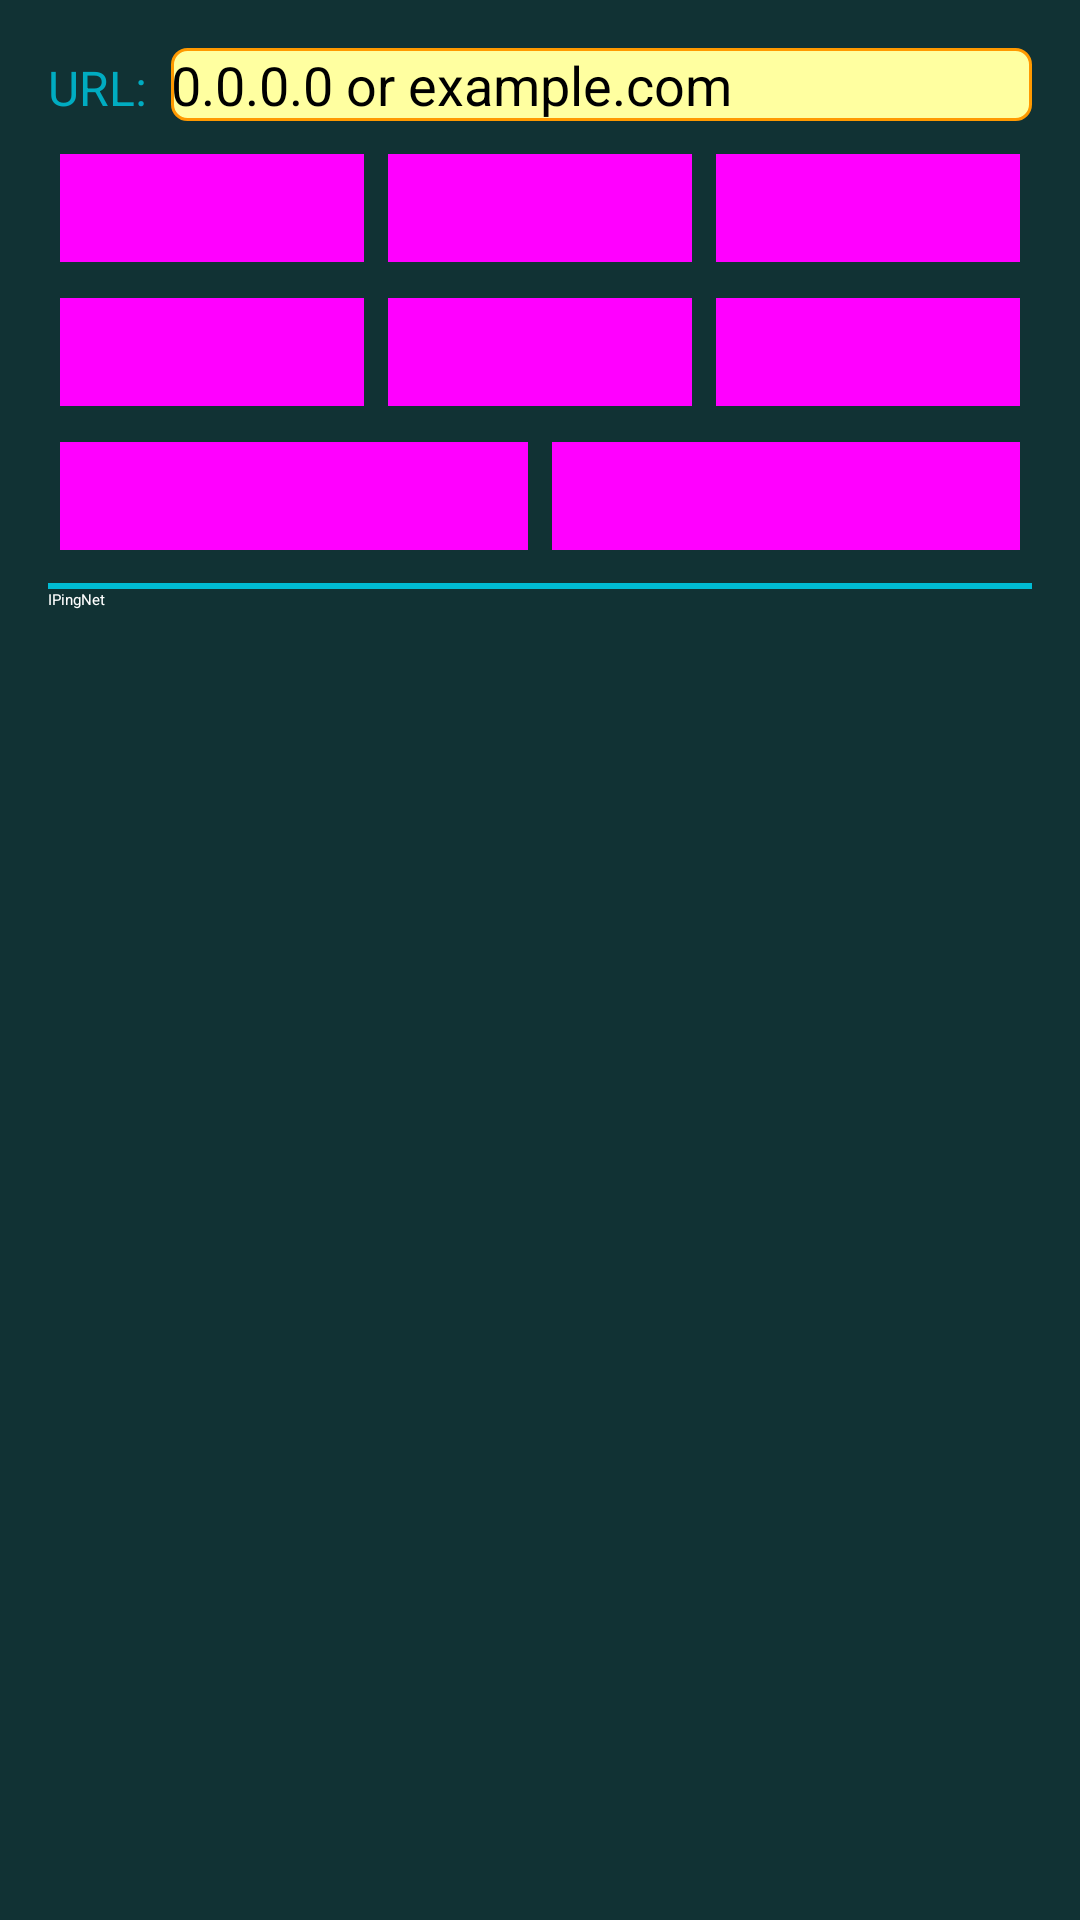

This screen was rendered from an Android layout file. Write that file and the resources it references.
<!-- AndroidManifest.xml: application theme MyMaterialTheme -->
<!-- res/layout/fragment_three.xml -->
<ScrollView xmlns:android="http://schemas.android.com/apk/res/android"
    xmlns:tools="http://schemas.android.com/tools"
    android:layout_width="match_parent"
    android:layout_height="match_parent"
    android:padding="16dp"
    tools:context="com.mymoona.tufailbhat.ipingnet.ThreeFragment"
    android:background="@color/textTwo">
    <LinearLayout
        android:layout_width="match_parent"
        android:layout_height="wrap_content"
        android:orientation="vertical">
    <LinearLayout
        android:layout_width="match_parent"
        android:layout_height="wrap_content"
        android:orientation="horizontal">
        <TextView
            android:id="@+id/txtUrl"
            android:layout_width="0dp"
            android:layout_height="wrap_content"
            android:layout_weight="1"
            android:text="@string/wrtAddress"
            android:textSize="@dimen/tab_text"
            android:textColor="@color/colorPrimaryDark"/>
        <EditText
            android:id="@+id/edtUrl"
            android:layout_width="0dp"
            android:layout_height="wrap_content"
            android:layout_weight="7"
            android:hint="@string/demo1"
            android:imeOptions="flagNoExtractUi"
            android:inputType="textUri"
            android:textSize="18sp"
            android:background="@drawable/border"
            android:layout_marginBottom="5dp"/>
    </LinearLayout>
   <LinearLayout
       android:layout_width="match_parent"
       android:layout_height="wrap_content"
       android:orientation="horizontal">
    <Button
        android:id="@+id/bttnPing"
        style="@style/Widget.AppCompat.Button.Colored"
        android:layout_width="0dp"
        android:layout_weight="1"
        android:layout_height="wrap_content"
        android:text="@string/ping" />
    <Button
        android:id="@+id/bttnCPu"
        style="@style/Widget.AppCompat.Button.Colored"
        android:layout_width="0dp"
        android:layout_weight="1"
        android:layout_height="wrap_content"
        android:text="@string/cpu" />
       <Button
           android:id="@+id/bttnNetstat"
           style="@style/Widget.AppCompat.Button.Colored"
           android:layout_width="0dp"
           android:layout_weight="1"
           android:layout_height="wrap_content"
           android:text="@string/txtNetStat"/>

   </LinearLayout>
    <LinearLayout
        android:layout_width="match_parent"
        android:layout_height="wrap_content"
        android:orientation="horizontal">
        <Button
            android:id="@+id/bttnTesting"
            style="@style/Widget.AppCompat.Button.Colored"
            android:layout_width="0dp"
            android:layout_weight="1"
            android:layout_height="wrap_content"
            android:text="@string/txtTest" />
        <Button
            android:id="@+id/bttnNeigh"
            style="@style/Widget.AppCompat.Button.Colored"
            android:layout_width="0dp"
            android:layout_weight="1"
            android:layout_height="wrap_content"
            android:text="@string/txtNeigh" />
        <Button
            android:id="@+id/bttnMaddr"
            style="@style/Widget.AppCompat.Button.Colored"
            android:layout_width="0dp"
            android:layout_weight="1"
            android:layout_height="wrap_content"
            android:text="@string/txtMaddr"/>
    </LinearLayout>
    <LinearLayout
        android:layout_width="match_parent"
        android:layout_height="wrap_content"
        android:orientation="horizontal">
        <Button
            android:id="@+id/bttnDF"
            style="@style/Widget.AppCompat.Button.Colored"
            android:layout_width="0dp"
            android:layout_weight="1"
            android:layout_height="wrap_content"
            android:text="@string/txtdf" />
        <Button
            android:id="@+id/bttnMac"
            style="@style/Widget.AppCompat.Button.Colored"
            android:layout_width="0dp"
            android:layout_weight="1"
            android:layout_height="wrap_content"
            android:text="@string/txtMac" />
    </LinearLayout>
    <View
        android:id="@+id/viewline"
        android:background="@color/colorPrimary"
        android:layout_marginTop="5dp"
        android:layout_width="match_parent"
        android:layout_height="2dp"/>
    <LinearLayout
        android:layout_width="match_parent"
        android:layout_height="match_parent"
        android:fillViewport="true"
        android:scrollbars="vertical">
        <TextView
            android:id="@+id/txtUrlResult"
            android:layout_width="match_parent"
            android:layout_height="wrap_content"
            android:background="@color/textTwo"
            android:textColor="@color/textColorPrimary"
            android:text="@string/app_name"/>
    </LinearLayout>
    <TextView
        android:id="@+id/txtInfoRes"
        android:layout_width="match_parent"
        android:layout_height="20dp"
        android:layout_marginTop="5dp"
        android:layout_marginBottom="70dp"
        android:textColor="@color/textD"
        android:textSize="@dimen/tab_text"/>
    </LinearLayout>
</ScrollView>
<!-- resources referenced by this layout -->
<resources>
  <color name="colorPrimary">#00BCD4</color>
  <color name="colorPrimaryDark">#00ACC1</color>
  <color name="textColorPrimary">#FFFFFF</color>
  <color name="textD">#110044</color>
  <color name="textTwo">#113234</color>
  <dimen name="tab_text">16sp</dimen>
  <!-- drawable border (drawable) -->
  <?xml version="1.0" encoding="utf-8"?>
  <shape xmlns:android="http://schemas.android.com/apk/res/android"
      android:shape="rectangle">
      <solid android:color="@color/windowBackground"/>
       <stroke android:width="1dp" android:color="#ff9900"/>
      <corners android:radius="5dp"/>
  </shape>
  <string name="app_name">IPingNet</string>
  <string name="cpu">CPU info</string>
  <string name="demo1">0.0.0.0    or example.com</string>
  <string name="ping">PING</string>
  <string name="txtMac">MAC Address</string>
  <string name="txtMaddr">MyAddr</string>
  <string name="txtNeigh">Nearby</string>
  <string name="txtNetStat">NetStat</string>
  <string name="txtTest">Testing</string>
  <string name="txtdf">FileSpace</string>
  <string name="wrtAddress">URL: </string>
  <style name="MyMaterialTheme" parent="MyMaterialTheme.Base">
              <item name="android:windowContentTransitions">true</item>
              <item name="android:windowAllowEnterTransitionOverlap">true</item>
              <item name="android:windowAllowReturnTransitionOverlap">true</item>
              <item name="android:windowSharedElementEnterTransition">@android:transition/move</item>
              <item name="android:windowSharedElementExitTransition">@android:transition/move</item>
          </style>
  <color name="windowBackground">#FFFFA0</color>
</resources>
